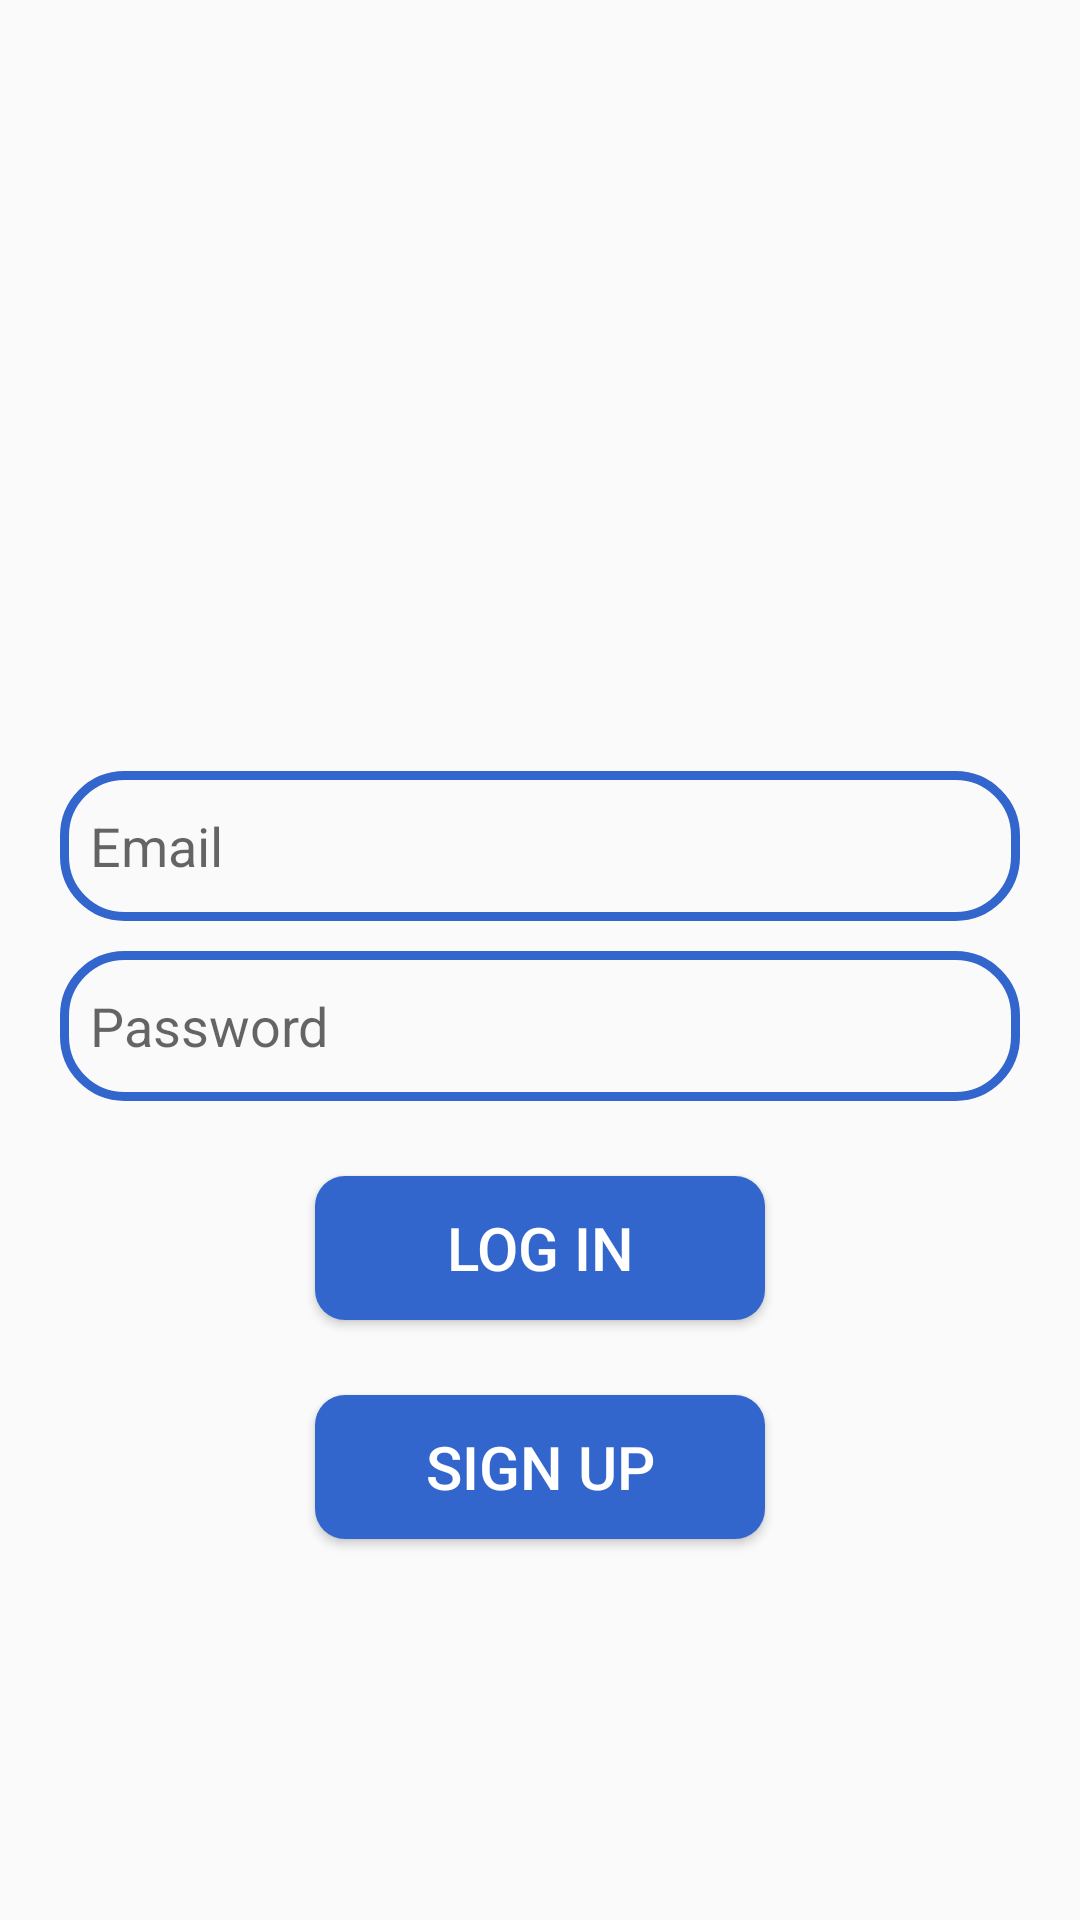

The Android layout XML behind this screen, and the referenced resources:
<!-- AndroidManifest.xml: application theme Theme.ChatApplication -->
<!-- res/layout/activity_login.xml -->
<?xml version="1.0" encoding="utf-8"?>
<RelativeLayout xmlns:android="http://schemas.android.com/apk/res/android"
    xmlns:app="http://schemas.android.com/apk/res-auto"
    xmlns:tools="http://schemas.android.com/tools"
    android:layout_width="match_parent"
    android:layout_height="match_parent"
    tools:context=".Login">

      <ImageView
          android:id="@+id/app_logo"
          android:layout_width="150dp"
          android:layout_height="150dp"
          android:src="@drawable/logo"
          android:layout_centerHorizontal="true"
          android:layout_marginTop="70dp"/>

    <EditText
        android:id="@+id/edt_email"
        android:layout_width="match_parent"
        android:layout_height="50dp"
        android:layout_below="@id/app_logo"
        android:layout_marginLeft="20dp"
        android:layout_marginTop="37dp"
        android:layout_marginRight="20dp"
        android:background="@drawable/edt_background"
        android:hint="Email"
        android:paddingLeft="10dp" />

    <EditText
        android:id="@+id/edt_password"
        android:layout_width="match_parent"
        android:layout_height="50dp"
        android:layout_below="@id/edt_email"
        android:layout_marginTop="10dp"
        android:hint="Password"
        android:paddingLeft="10dp"
        android:background="@drawable/edt_background"
        android:layout_marginLeft="20dp"
        android:layout_marginRight="20dp"/>

    <Button
        android:id="@+id/btnLogin"
        android:layout_width="150dp"
        android:layout_height="wrap_content"
        android:layout_below="@id/edt_password"
        android:layout_centerHorizontal="true"
        android:layout_marginTop="25dp"
        android:background="@drawable/btn_background"
        android:text="Log in"
        android:textColor="@color/white"
        android:textSize="20sp" />
    <Button
        android:id="@+id/btnSignUp"
        android:layout_width="150dp"
        android:layout_height="wrap_content"
        android:layout_below="@id/btnLogin"
        android:layout_centerHorizontal="true"
        android:layout_marginTop="25dp"
        android:background="@drawable/btn_background"
        android:text="Sign Up"
        android:textColor="@color/white"
        android:textSize="20sp" />


</RelativeLayout>
<!-- resources referenced by this layout -->
<resources>
  <color name="white">#FFFFFFFF</color>
  <!-- drawable btn_background (drawable) -->
  <?xml version="1.0" encoding="utf-8"?>
  <shape xmlns:android="http://schemas.android.com/apk/res/android">
   <corners android:radius="10dp"/>
      <solid android:color="@color/green"/>
  </shape>
  <!-- drawable edt_background (drawable) -->
  <?xml version="1.0" encoding="utf-8"?>
  <shape xmlns:android="http://schemas.android.com/apk/res/android">
        <corners android:radius="20dp" />
        <stroke android:color="@color/green" android:width="3dp" />
  
  </shape>
  <style name="Theme.ChatApplication" parent="Theme.AppCompat.DayNight.NoActionBar" />
  <color name="green">#3366cc</color>
</resources>
